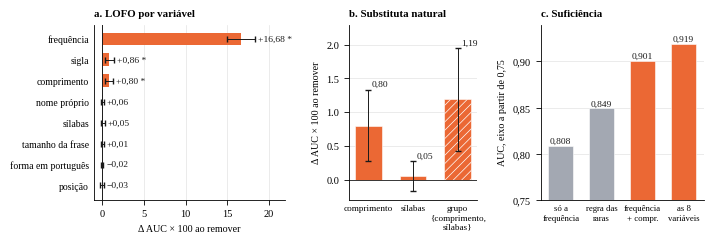

The script that saved this image: (Note: this script raises an exception after producing the figure.)
"""Gera figuras/lofo_leitura.pdf (LOFO na leitura, CompLex).

Valores de lofo_complex.py e modelos_leitura.py: saidas_complex/A_lofo_individual.csv (rf, auc),
saidas_complex/B_lofo_blocos.csv, saidas_complex/C_suficiencia.csv e saidas_leitura/desempenho.csv.
Random Forest, 5 dobras agrupadas por palavra x 10 repeticoes; queda da AUC em pontos (x 100).
Rode a partir da pasta do projeto:  python codigo_figuras/fig_lofo_leitura.py
"""
import matplotlib

matplotlib.use("Agg")
import matplotlib.pyplot as plt
import numpy as np
from matplotlib import font_manager

# ------------------------------------------------ (a) LOFO por variavel
variaveis = ["frequência", "sigla", "comprimento", "nome próprio", "sílabas", "tamanho da frase",
             "forma em português", "posição"]
lofo = np.array([16.68, 0.86, 0.80, 0.06, 0.05, 0.01, -0.02, -0.03])
ic = np.array([1.69, 0.58, 0.53, 0.16, 0.22, 0.21, 0.16, 0.20])     # meia-largura do IC 95% corrigido
signif = [True, True, True, False, False, False, False, False]

# ------------------------------------------------ (b) substituta natural
subst = [("comprimento", 0.80, 0.53, False), ("sílabas", 0.05, 0.22, False),
         ("grupo\n{comprimento,\nsílabas}", 1.19, 0.76, True)]

# ------------------------------------------------ (c) suficiencia (AUC)
sufic = [("só a\nfrequência", 0.808), ("regra das\nraras", 0.849),
         ("frequência\n+ compr.", 0.901), ("as 8\nvariáveis", 0.919)]

fonte = "Liberation Serif"
if not any(f.name == fonte for f in font_manager.fontManager.ttflist):
    fonte = "serif"
plt.rcParams.update({
    "font.family": fonte, "font.size": 7.5, "pdf.fonttype": 42,
    "axes.spines.top": False, "axes.spines.right": False,
    "axes.linewidth": 0.6, "hatch.linewidth": 0.5,
    "xtick.major.width": 0.6, "ytick.major.width": 0.6,
})
AZUL, LARANJA, CINZA = "#2a78d6", "#eb6834", "#a3a8b2"
TINTA, GRADE = "#1a1a1a", "#e3e3e3"


def v(x, casas=2):
    return f"{x:.{casas}f}".replace(".", ",").replace("-", "−")


fig, axes = plt.subplots(1, 3, figsize=(7.0, 2.3), gridspec_kw={"width_ratios": [1.35, 0.9, 1.15]})

ax = axes[0]
y = np.arange(len(variaveis))[::-1]
ax.barh(y, lofo, xerr=ic, height=0.6, color=[LARANJA if s else CINZA for s in signif],
        error_kw={"ecolor": TINTA, "capsize": 2, "lw": 0.7})
ax.axvline(0, color=TINTA, lw=0.7)
for yi, val, e, s in zip(y, lofo, ic, signif):
    ax.text(max(val, 0) + e + 0.3, yi, ("+" if val > 0 else "") + v(val) + (" *" if s else ""),
            va="center", fontsize=6.8, color=TINTA)
ax.set_yticks(y, variaveis, fontsize=7)
ax.tick_params(axis="y", length=0)
ax.set_xlim(-1, 22)
ax.set_xlabel("Δ AUC × 100 ao remover", fontsize=7.2)
ax.set_title("a. LOFO por variável", fontsize=7.8, loc="left", fontweight="bold")
ax.xaxis.grid(True, color=GRADE, lw=0.5); ax.set_axisbelow(True)

ax = axes[1]
for i, (rot, val, e, grupo) in enumerate(subst):
    ax.bar(i, val, 0.6, color=LARANJA, edgecolor="white", lw=0.4, hatch="////" if grupo else None)
    ax.errorbar(i, val, yerr=e, fmt="none", ecolor=TINTA, capsize=2, lw=0.7)
    ax.text(i + 0.08, val + e + 0.05, v(val), ha="left", fontsize=6.8, color=TINTA)
ax.set_xticks(range(len(subst)), [s[0] for s in subst], fontsize=6.6)
ax.tick_params(axis="x", length=0)
ax.axhline(0, color=TINTA, lw=0.6)
ax.set_ylim(-0.3, 2.3)
ax.set_ylabel("Δ AUC × 100 ao remover", fontsize=7.2)
ax.set_title("b. Substituta natural", fontsize=7.8, loc="left", fontweight="bold")
ax.yaxis.grid(True, color=GRADE, lw=0.5); ax.set_axisbelow(True)

ax = axes[2]
cores = [CINZA, CINZA, LARANJA, LARANJA]
for i, ((rot, val), cor) in enumerate(zip(sufic, cores)):
    ax.bar(i, val, 0.62, color=cor, edgecolor="white", lw=0.4)
    ax.text(i, val + 0.003, v(val, 3), ha="center", fontsize=6.8, color=TINTA)
ax.set_xticks(range(len(sufic)), [s[0] for s in sufic], fontsize=6.3)
ax.tick_params(axis="x", length=0)
ax.set_ylim(0.75, 0.94)
ax.set_ylabel("AUC, eixo a partir de 0,75", fontsize=7.2)
ax.set_yticks([0.75, 0.80, 0.85, 0.90], ["0,75", "0,80", "0,85", "0,90"])
ax.set_title("c. Suficiência", fontsize=7.8, loc="left", fontweight="bold")
ax.yaxis.grid(True, color=GRADE, lw=0.5); ax.set_axisbelow(True)

fig.tight_layout(pad=0.3, w_pad=1.2)
fig.savefig("figuras/lofo_leitura.pdf")
print("ok")
